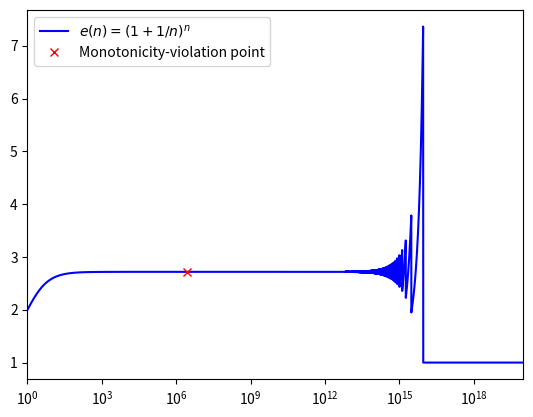

Write the Python code that produced this figure.

import numpy as np
import matplotlib.pyplot as plt


#n = np.logspace(0, 20, int(2e4), dtype=np.float16)
#n = np.logspace(0, 20, int(2e4), dtype=np.float32)
n = np.logspace(0, 20, int(2e4), dtype=np.float64)
# ...
e = (1 + 1 / n) ** n

#first = True
for i in range(len(e)-1):
    if (e[i+1] < e[i]):
        n_c1 = n[i]
        e_c1 = e[i]
        break  # instead of the flag 'first'
        #first = False


print([n_c1, e_c1])

# the second version with differentiating (liczenie pochodnej)
e_diff = np.diff(e) # count differences between elements == differentiate, notice: len(e_diff) = len(e) - 1
n_diff = np.where(e_diff < 0) # returns tuple, now we want to extract ndarray with indices, and then take the first index
n_diff = n_diff[0][0]  # ndarray extracted n_diff[0], the first index taken [0]
n_c2 = n[n_diff]  # the first 'zero' location found
e_c2 = e[n_diff]
print([n_c2, e_c2])

plt.semilogx(n, e, "b", label="$e(n) = (1 + 1/n)^n$")
plt.semilogx(n_c1, e_c1,"rx", label="Monotonicity-violation point")
plt.legend(loc="upper left")
plt.xlim(left=1)
plt.xlim(right=1e20)
plt.show()
